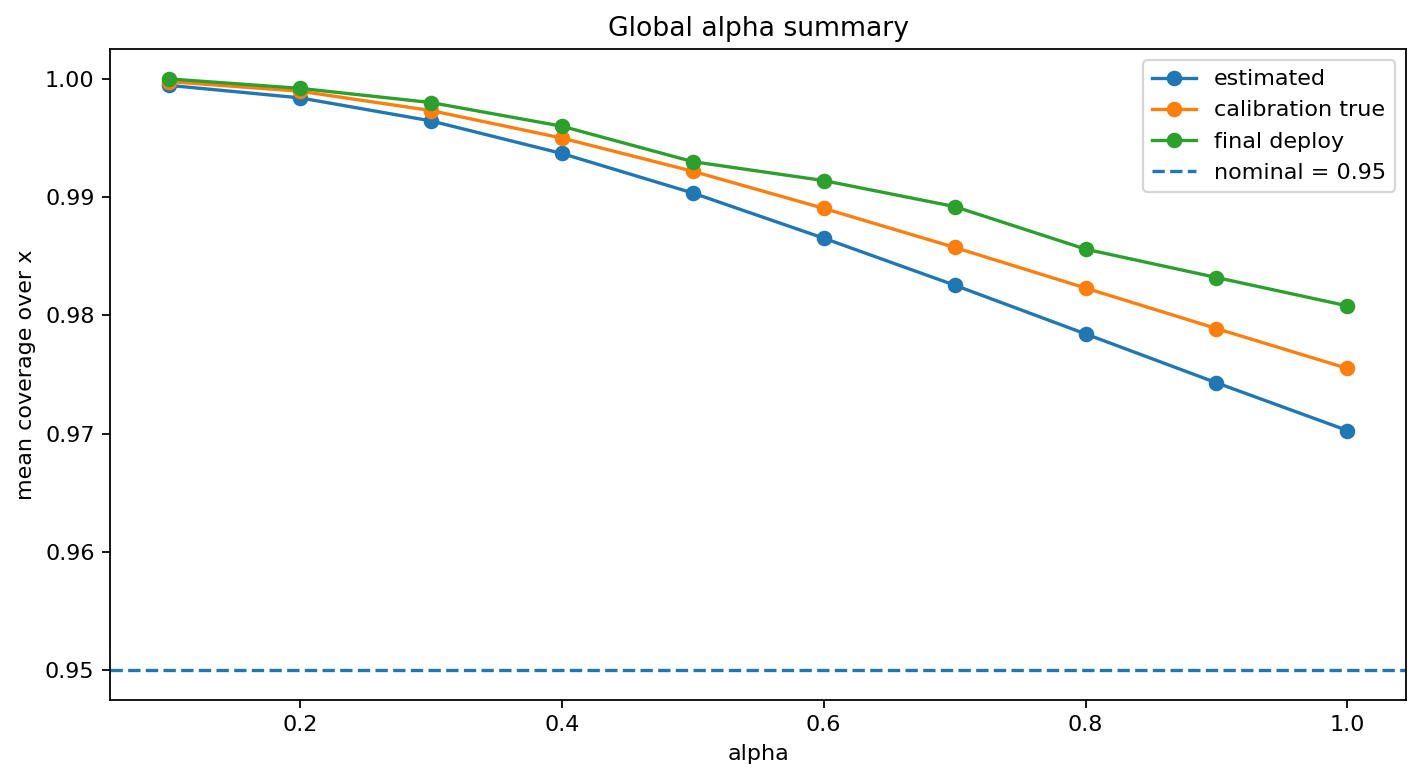

Values plotted in this chart, from the file beside it:
alpha, mean_estimated_coverage_over_x, mean_calib_pseudo_coverage_over_x, mean_calib_true_coverage_over_x, mean_final_deploy_coverage_over_x, mean_pseudo_target_bias_over_x, mean_deploy_transfer_gap_over_x, mean_total_gap_over_x
0.1, 0.9995, 0.9995, 0.9998, 1.0, 0.0003216, 0.000226, 0.0005476
0.2, 0.9984, 0.9984, 0.999, 0.9992, 0.0005622, 0.0002412, 0.0008034
0.3, 0.9964, 0.9964, 0.9973, 0.998, 0.000877, 0.0006752, 0.001552
0.4, 0.9937, 0.9937, 0.995, 0.996, 0.001306, 0.001003, 0.002309
0.5, 0.9903, 0.9903, 0.9922, 0.993, 0.001839, 0.0008126, 0.002652
0.6, 0.9865, 0.9865, 0.9891, 0.9914, 0.002523, 0.002348, 0.004872
0.7, 0.9826, 0.9826, 0.9857, 0.9892, 0.003196, 0.003453, 0.006649
0.8, 0.9784, 0.9784, 0.9823, 0.9856, 0.003881, 0.00329, 0.007171
0.9, 0.9743, 0.9743, 0.9789, 0.9832, 0.004588, 0.004317, 0.008905
1.0, 0.9703, 0.9703, 0.9755, 0.9808, 0.005253, 0.00529, 0.01054
